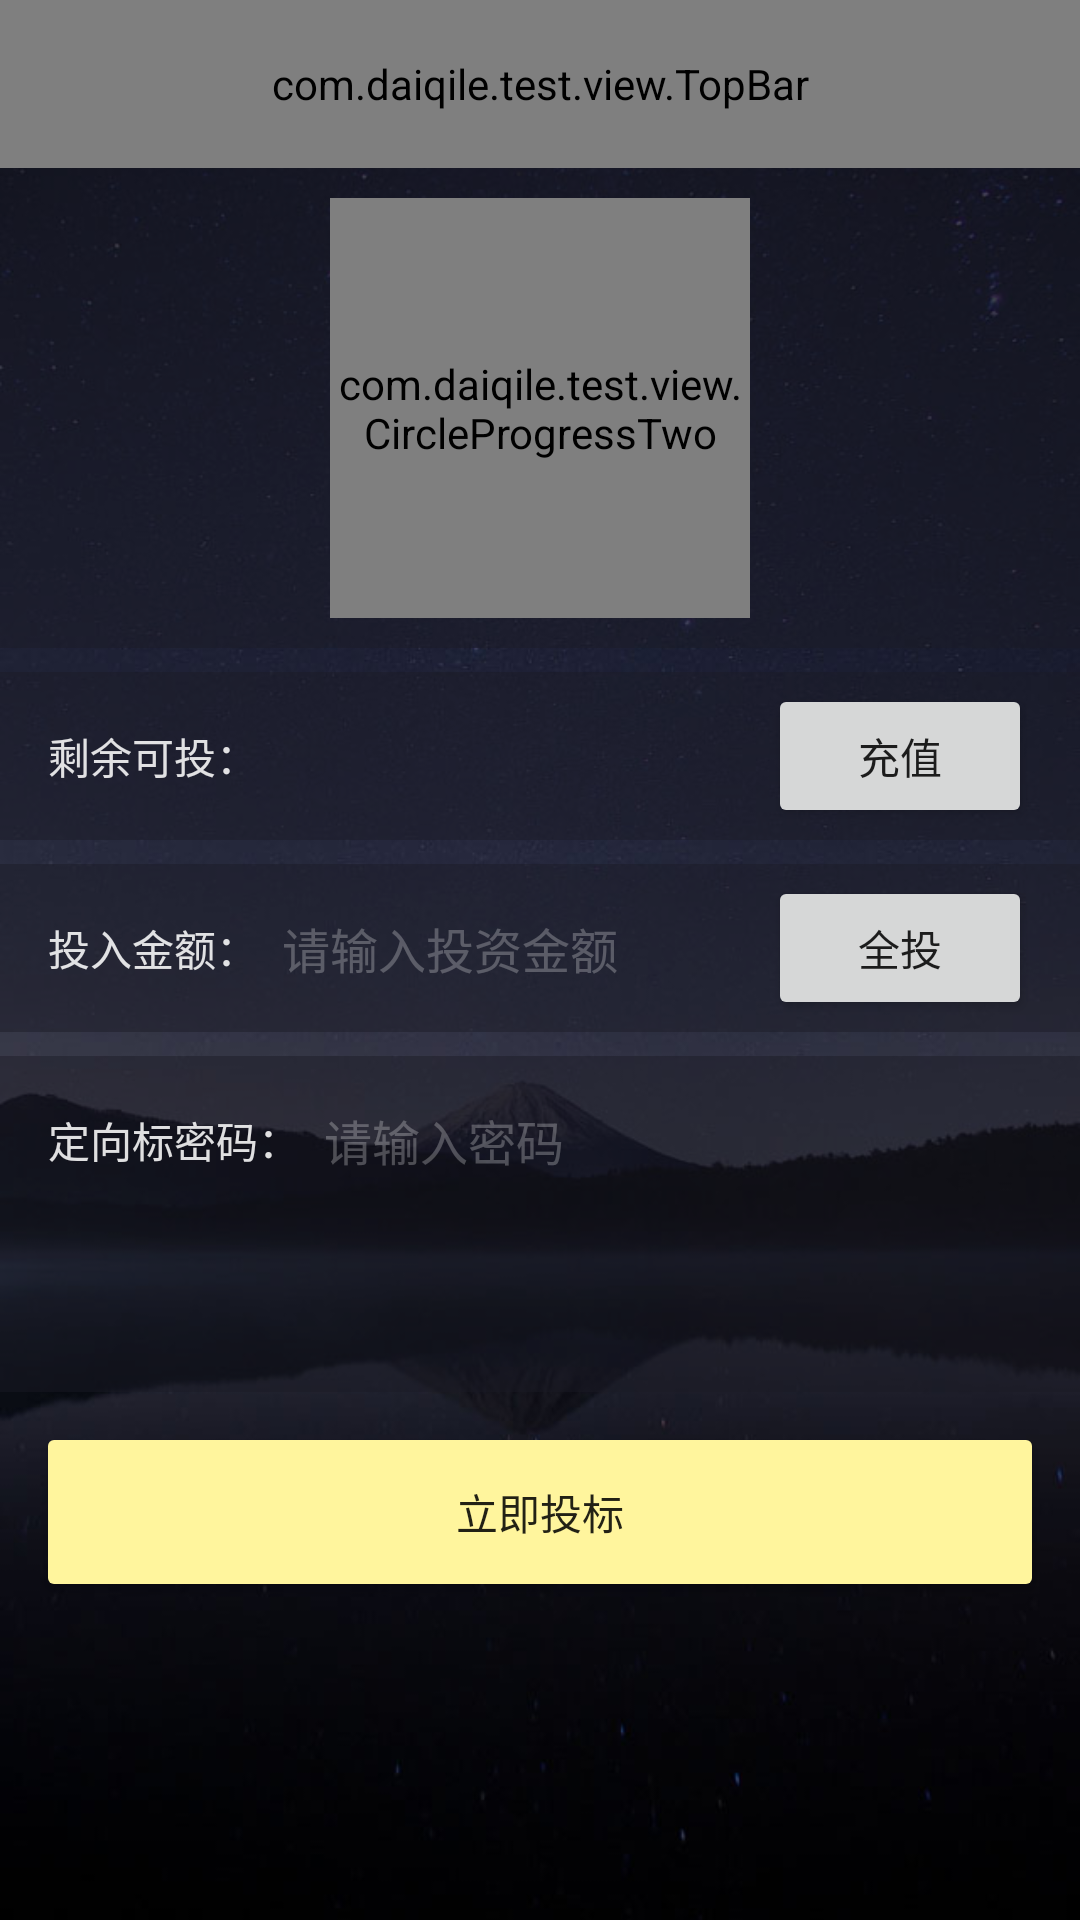

Reconstruct the res/layout file that produces this screen, plus the resources it refers to.
<!-- AndroidManifest.xml: application theme AppTheme.NoActionBar -->
<!-- res/layout/activity_invest.xml -->
<?xml version="1.0" encoding="utf-8"?>
<LinearLayout xmlns:android="http://schemas.android.com/apk/res/android"
    xmlns:app="http://schemas.android.com/apk/res-auto"
    android:orientation="vertical"
    android:layout_width="match_parent"
    android:layout_height="match_parent"
    android:background="@drawable/all_bg">

    <com.daiqile.test.view.TopBar
        android:id="@+id/topbar"
        android:layout_width="match_parent"
        android:layout_height="@dimen/appbar_min_height_56"
        app:leftDrawable="@drawable/icon_prev"
        app:rightDrawable="@drawable/icon_calculator"
        app:title="投标"
        app:titleTextColor="@color/material_white"
        app:titleTextSize="@dimen/appbar_text_size_20"/>

    <LinearLayout
        android:layout_width="match_parent"
        android:layout_height="160dp"
        android:orientation="vertical"
        android:gravity="center_vertical">

        <RelativeLayout
            android:layout_width="match_parent"
            android:layout_height="0dp"
            android:layout_weight="5"
            android:background="@color/alpha_black">

            <com.daiqile.test.view.CircleProgressTwo
                android:id="@+id/circle_progress"
                android:layout_width="140dp"
                android:layout_height="140dp"
                android:layout_centerInParent="true" />

            <LinearLayout
                android:layout_width="wrap_content"
                android:layout_height="wrap_content"
                android:orientation="vertical"
                android:layout_centerInParent="true">

                <TextView
                    android:id="@+id/tv_content"
                    android:layout_width="wrap_content"
                    android:layout_height="wrap_content"
                    style="@style/MyTextView"
                    android:gravity="center_horizontal"/>

            </LinearLayout>
        </RelativeLayout>
    </LinearLayout>

    <LinearLayout
        android:layout_width="match_parent"
        android:layout_height="@dimen/appbar_min_height_56"
        android:orientation="horizontal"
        android:background="@color/alpha_black"
        android:layout_marginTop="@dimen/divider_margin_8"
        android:paddingLeft="@dimen/activity_horizontal_margin"
        android:paddingRight="@dimen/activity_horizontal_margin">

        <TextView
            android:layout_width="wrap_content"
            android:layout_height="wrap_content"
            android:layout_gravity="center_vertical"
            android:text="剩余可投："
            style="@style/MyTextView"/>

        <TextView
            android:id="@+id/tv_money_left"
            android:layout_width="wrap_content"
            android:layout_height="wrap_content"
            android:layout_gravity="center_vertical"
            style="@style/MyTextView"
            android:paddingLeft="@dimen/divider_margin_8"/>

        <Space
            android:layout_width="0dp"
            android:layout_height="match_parent"
            android:layout_weight="1"/>

        <Button
            android:id="@+id/btn_cash"
            android:layout_width="wrap_content"
            android:layout_height="wrap_content"
            android:text="充值"
            android:layout_gravity="center_vertical"/>
    </LinearLayout>

    <LinearLayout
        android:layout_width="match_parent"
        android:layout_height="@dimen/appbar_min_height_56"
        android:orientation="horizontal"
        android:background="@color/alpha_black"
        android:layout_marginTop="@dimen/divider_margin_8"
        android:paddingLeft="@dimen/activity_horizontal_margin"
        android:paddingRight="@dimen/activity_horizontal_margin">

        <TextView
            android:layout_width="wrap_content"
            android:layout_height="wrap_content"
            android:layout_gravity="center_vertical"
            android:text="投入金额："
            style="@style/MyTextView"/>

        <EditText
            android:id="@+id/et_money"
            android:layout_width="0dp"
            android:layout_weight="1"
            android:hint="请输入投资金额"
            android:inputType="numberDecimal"
            style="@style/MyEditText"
            android:paddingLeft="@dimen/divider_margin_8"
            android:layout_height="match_parent" />

        <Button
            android:id="@+id/btn_all"
            android:layout_width="wrap_content"
            android:layout_height="wrap_content"
            android:text="全投"
            android:layout_gravity="center_vertical"/>
    </LinearLayout>

    <LinearLayout
        android:id="@+id/direction_password"
        android:layout_width="match_parent"
        android:layout_height="@dimen/appbar_min_height_56"
        android:orientation="horizontal"
        android:background="@color/alpha_black"
        android:layout_marginTop="@dimen/divider_margin_8"
        android:paddingLeft="@dimen/activity_horizontal_margin"
        android:paddingRight="@dimen/activity_horizontal_margin">

        <TextView
            android:layout_width="wrap_content"
            android:layout_height="wrap_content"
            android:layout_gravity="center_vertical"
            android:text="定向标密码："
            style="@style/MyTextView"/>

        <EditText
            android:id="@+id/et_password"
            android:layout_width="0dp"
            android:layout_weight="1"
            android:hint="请输入密码"
            style="@style/MyEditText"
            android:inputType="textPassword"
            android:paddingLeft="@dimen/divider_margin_8"
            android:layout_height="match_parent" />

    </LinearLayout>

    <TextView
        android:id="@+id/tv_info"
        android:layout_width="match_parent"
        android:layout_height="@dimen/appbar_min_height_56"
        android:background="@color/alpha_black"
        style="@style/MyTextView"
        android:gravity="center"/>


    <Button
        android:id="@+id/btn_invest"
        android:layout_width="match_parent"
        android:layout_height="wrap_content"
        android:layout_margin="@dimen/most_element_margin_16"
        android:text="立即投标"
        style="@style/MyButton"/>

</LinearLayout>
<!-- resources referenced by this layout -->
<resources>
  <color name="alpha_black">#771a1a26</color>
  <color name="material_white">#ffffff</color>
  <dimen name="activity_horizontal_margin">16dp</dimen>
  <dimen name="appbar_min_height_56">56dp</dimen>
  <dimen name="appbar_text_size_20">20sp</dimen>
  <dimen name="divider_margin_8">8dp</dimen>
  <dimen name="most_element_margin_16">16dp</dimen>
  <!-- drawable all_bg: jpg bitmap (drawable-xhdpi, 73057 bytes) -->
  <!-- drawable icon_calculator: png bitmap (drawable-xhdpi, 4190 bytes) -->
  <!-- drawable icon_prev: png bitmap (drawable-xhdpi, 3138 bytes) -->
  <style name="MyButton">
          <item name="android:background">@drawable/background_button</item>
          <item name="android:textSize">@dimen/main_body_text_size_14</item>
          <item name="android:textColor">@color/material_textBlack_text</item>
      </style>
  <style name="MyEditText">
          <item name="android:textColorHint">@color/material_textWhite_disable</item>
          <item name="android:textColor">@color/material_textWhite_black</item>
          <item name="android:textSize">@dimen/small_title_text_size_16</item>
          <item name="android:background">@null</item>
      </style>
  <style name="MyTextView">
          <item name="android:textColor">@color/material_textWhite_text</item>
          <item name="android:textSize">@dimen/main_body_text_size_14</item>
      </style>
  <style name="AppTheme.NoActionBar" parent="AppTheme">
          <item name="windowActionBar">false</item>
          <item name="windowNoTitle">true</item>
      </style>
  <!-- drawable background_button (drawable) -->
  <?xml version="1.0" encoding="utf-8"?>
  <selector xmlns:android="http://schemas.android.com/apk/res/android">
      <item
          android:state_pressed="true">
          <shape android:shape="rectangle">
              <corners android:radius="@dimen/corner_radius_size_2"/>
              <solid android:color="@color/material_yellow_100"/>
          </shape>
      </item>
  
      <item
          android:state_enabled="false">
          <shape android:shape="rectangle">
              <corners android:radius="@dimen/corner_radius_size_2"/>
              <solid android:color="@color/material_yellow_100"/>
          </shape>
      </item>
  
      <item>
          <shape android:shape="rectangle">
              <corners android:radius="@dimen/corner_radius_size_2"/>
              <solid android:color="@color/material_yellow_200"/>
          </shape>
      </item>
  </selector>
  <dimen name="main_body_text_size_14">14sp</dimen>
  <color name="material_textBlack_text">#dd000000</color>
  <color name="material_textWhite_disable">#42ffffff</color>
  <color name="material_textWhite_black">#ffffff</color>
  <dimen name="small_title_text_size_16">16sp</dimen>
  <color name="material_textWhite_text">#ddffffff</color>
  <style name="AppTheme" parent="Theme.AppCompat.Light.DarkActionBar">
          
          <item name="colorPrimary">@color/colorPrimary</item>
          <item name="colorPrimaryDark">@color/colorPrimaryDark</item>
          <item name="colorAccent">@color/colorAccent</item>
      </style>
  <dimen name="corner_radius_size_2">2dp</dimen>
  <color name="material_yellow_100">#fff9c4</color>
  <color name="material_yellow_200">#fff59d</color>
  <color name="colorPrimary">#3F51B5</color>
  <color name="colorPrimaryDark">#FF1a1a26</color>
  <color name="colorAccent">#FF4081</color>
</resources>
